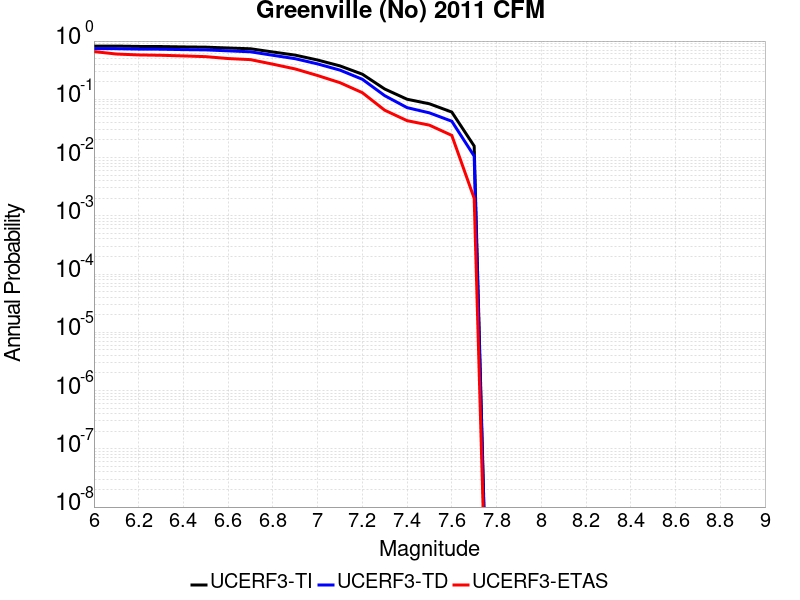

Values plotted in this chart, from the file beside it:
Magnitude, UCERF3-TI Prob, UCERF3-TD Prob, UCERF3-ETAS Prob
6.0, 0.82, 0.74, 0.66
6.1, 0.82, 0.74, 0.599
6.2, 0.8087, 0.7284, 0.578
6.3, 0.8053, 0.725, 0.57
6.4, 0.7935, 0.713, 0.556
6.5, 0.7859, 0.7053, 0.54
6.6, 0.7599, 0.6795, 0.501
6.7, 0.7373, 0.654, 0.48
6.8, 0.6489, 0.5697, 0.401
6.9, 0.5733, 0.4978, 0.332
7.0, 0.4724, 0.4052, 0.256
7.1, 0.3746, 0.317, 0.193
7.2, 0.2698, 0.2208, 0.13
7.3, 0.1503, 0.1156, 0.065
7.4, 0.1003, 0.07198, 0.043
7.5, 0.08375, 0.05851, 0.036
7.6, 0.06038, 0.04203, 0.024
7.7, 0.01577, 0.0106, 0.002
